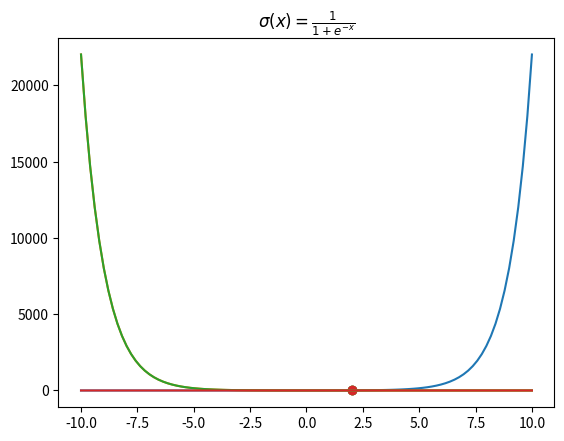

Write Python code to recreate this figure.
import matplotlib.pyplot as plt
import numpy as np

#cambiar x
x=2
#fin cambiar

x_plot=np.linspace(-10,10,100)
s1=np.exp(x_plot)
plt.plot(x_plot,s1)
plt.scatter([x],np.exp(x))
plt.title("$e^x$")
plt.show()

s2=np.exp(-x_plot)
plt.plot(x_plot,s2)
plt.scatter([x],np.exp(-x))
plt.title("$e^{-x}$")
plt.show()

s3=1+np.exp(-x_plot)
plt.plot(x_plot,s3)
plt.scatter([x],1+np.exp(-x))
plt.title("$1+e^{-x}$")
plt.show()

s4=1/(1+np.exp(-x_plot))
plt.plot(x_plot,s4)
plt.scatter([x],1/(1+np.exp(-x)))
plt.title("$\sigma(x)= \\frac{1}{1+e^{-x}}$")

plt.show()